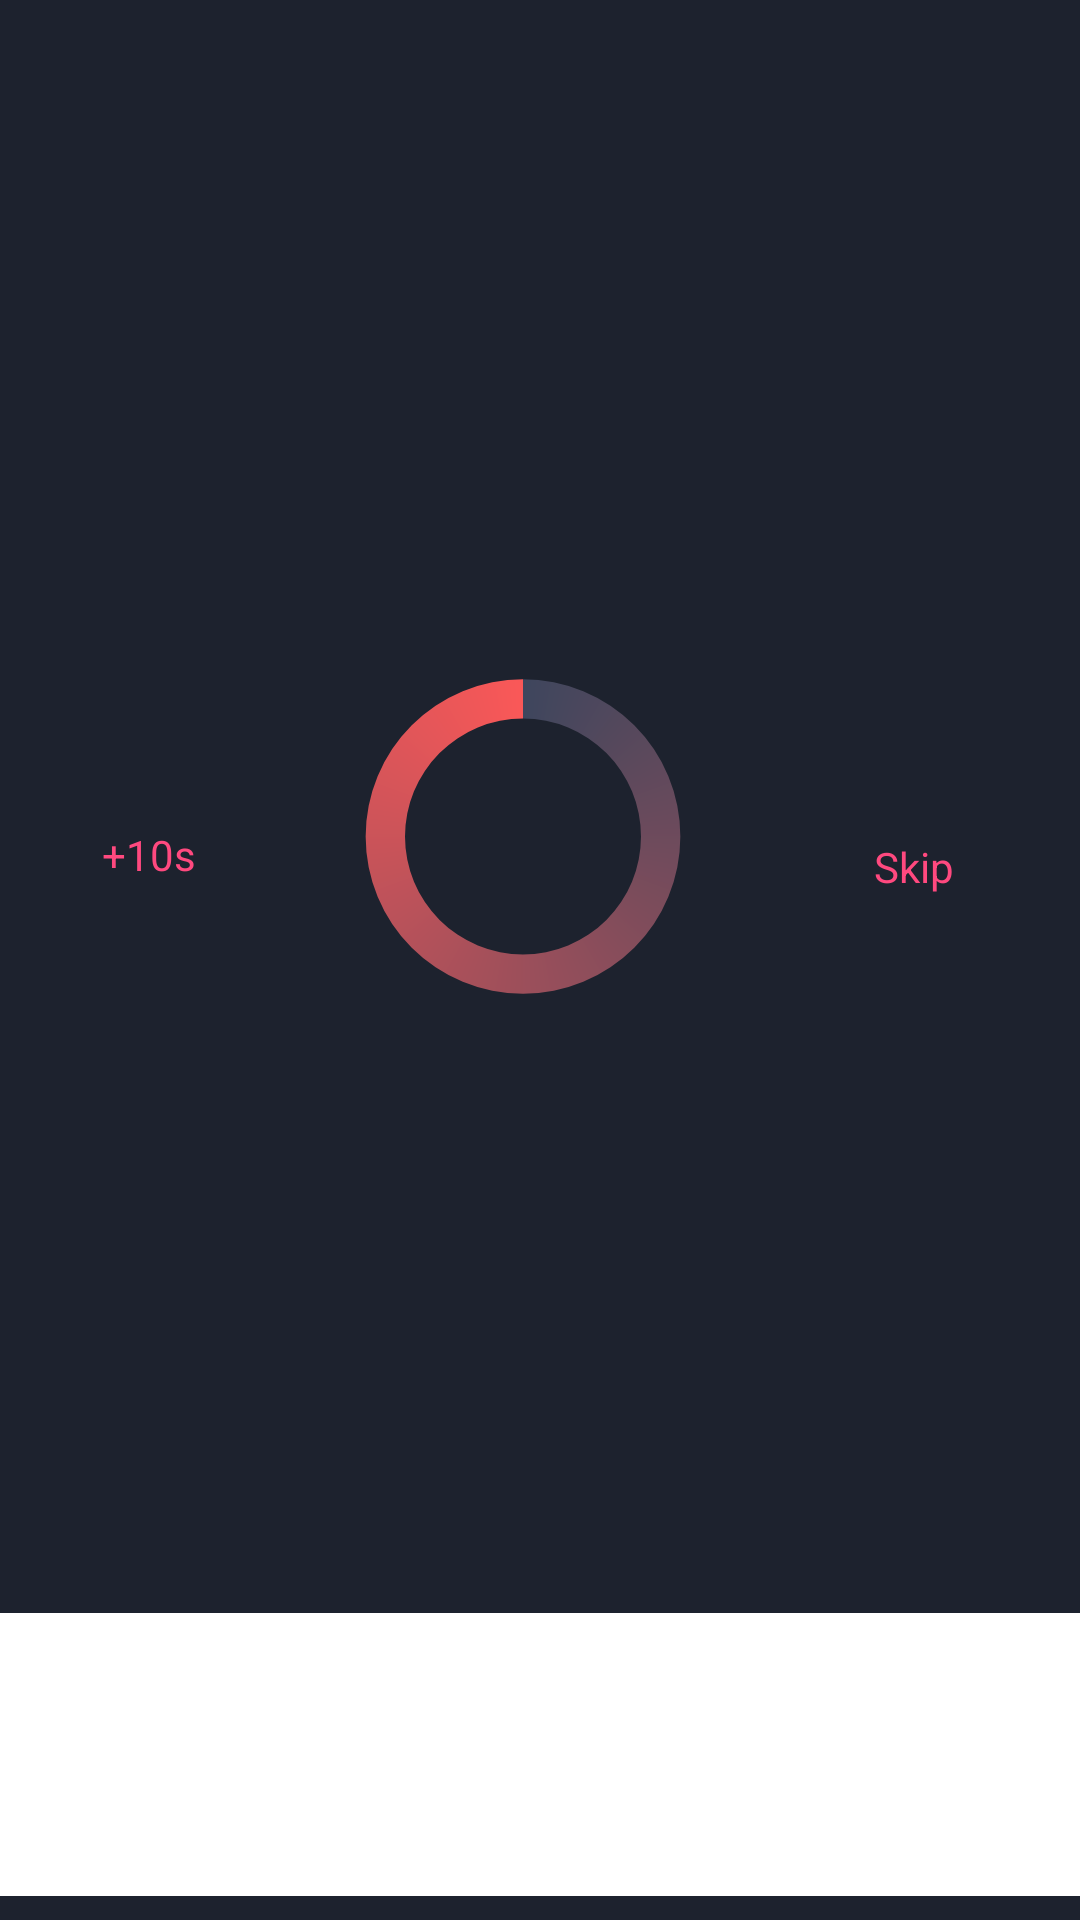

Here is an Android app screen rendered from its layout file. Give the layout XML and the strings, colors and styles it references.
<!-- AndroidManifest.xml: application theme AppTheme -->
<!-- res/layout/fragment_wating_for_next_excersize.xml -->
<android.support.constraint.ConstraintLayout xmlns:android="http://schemas.android.com/apk/res/android"
   android:background="#1d222e"
    xmlns:app="http://schemas.android.com/apk/res-auto"
    xmlns:tools="http://schemas.android.com/tools"
    android:layout_width="match_parent"
    android:layout_height="match_parent"
    tools:context="com.yourdomain.project50.Fragments.WatingForNextExcersizeFragment">

    <FrameLayout
        android:background="#FEC100"
        android:id="@+id/adPlaceholder"
        android:layout_width="0dp"
        android:layout_height="wrap_content"
        android:layout_marginEnd="8dp"
        android:layout_marginStart="8dp"
        android:layout_marginTop="8dp"
        android:gravity="center"

        app:layout_constraintEnd_toEndOf="parent"
        app:layout_constraintStart_toStartOf="parent"
        app:layout_constraintTop_toTopOf="parent" />

    <TextView
        android:id="@+id/btincreaseRestTime"
        android:layout_width="wrap_content"
        android:layout_height="0dp"
        android:layout_marginBottom="8dp"
        android:layout_marginTop="32dp"
        android:gravity="center"
        android:textColor="@color/colorAccent"
android:text="+10s"
        app:layout_constraintBottom_toTopOf="@+id/constraintLayout"
        app:layout_constraintEnd_toStartOf="@+id/progressBar"
        app:layout_constraintHorizontal_bias="0.5"
        app:layout_constraintStart_toStartOf="parent"
        app:layout_constraintTop_toBottomOf="@+id/adPlaceholder" />

    <ProgressBar
        android:id="@+id/progressBar"
        style="?android:attr/progressBarStyleHorizontal"
        android:layout_width="150dp"

        android:layout_height="0dp"
        android:layout_marginBottom="8dp"
        android:layout_marginTop="20dp"
        android:padding="16dp"
        android:progressDrawable="@drawable/custom_circuler_progressbar_drawable"
        app:layout_constraintBottom_toTopOf="@+id/constraintLayout"
        app:layout_constraintEnd_toStartOf="@+id/btSkip"
        app:layout_constraintHorizontal_bias="0.5"
        app:layout_constraintStart_toEndOf="@+id/btincreaseRestTime"
        app:layout_constraintTop_toBottomOf="@+id/adPlaceholder"
        app:layout_constraintVertical_bias="0.0" />

    <TextView
        android:id="@+id/btSkip"
        android:layout_width="wrap_content"
        android:layout_height="0dp"
        android:layout_marginTop="32dp"
        android:gravity="center"
        android:paddingEnd="8dp"
        android:paddingStart="8dp"
        android:text="Skip"
        android:textColor="@color/colorAccent"
        app:layout_constraintBottom_toTopOf="@+id/constraintLayout"

        app:layout_constraintEnd_toEndOf="parent"
        app:layout_constraintHorizontal_bias="0.5"
        app:layout_constraintStart_toEndOf="@+id/progressBar"
        app:layout_constraintTop_toBottomOf="@+id/adPlaceholder" />

    <android.support.constraint.ConstraintLayout
        android:id="@+id/constraintLayout"
        android:layout_width="381dp"
        android:layout_height="wrap_content"
        android:layout_marginBottom="8dp"
        android:layout_marginEnd="8dp"
        android:layout_marginStart="8dp"
        android:background="#FFFFFF"
        app:layout_constraintBottom_toBottomOf="parent"
        app:layout_constraintEnd_toEndOf="parent"
        app:layout_constraintStart_toStartOf="parent"
        app:layout_constraintTop_toBottomOf="@id/btSkip">

        <TextView
            android:id="@+id/tvDoneExcersize"
            android:layout_width="0dp"
            android:layout_height="wrap_content"
            android:layout_marginEnd="8dp"
            android:layout_marginStart="24dp"
            android:layout_marginTop="8dp"
            android:textColor="#FF969a9d"
            android:textSize="16sp"
            android:textStyle="normal"
            app:layout_constraintEnd_toStartOf="@+id/icon"
            app:layout_constraintStart_toStartOf="parent"
            app:layout_constraintTop_toTopOf="parent" />

        <TextView
            android:id="@+id/title"
            android:layout_width="0dp"
            android:layout_height="wrap_content"
            android:layout_marginEnd="8dp"
            android:layout_marginStart="24dp"
            android:layout_marginTop="8dp"
            android:maxLines="2"
            android:textColor="#000000"
            android:textSize="20sp"
            android:textStyle="bold"
            app:layout_constraintEnd_toStartOf="@+id/icon"
            app:layout_constraintStart_toStartOf="parent"
            app:layout_constraintTop_toBottomOf="@id/tvDoneExcersize" />

        <TextView
            android:id="@+id/seconds"
            android:layout_width="0dp"
            android:layout_height="wrap_content"
            android:layout_marginBottom="8dp"
            android:layout_marginEnd="8dp"
            android:layout_marginStart="24dp"
            android:textColor="#000000"
            android:textSize="16sp"
            android:textStyle="bold"
            app:layout_constraintBottom_toBottomOf="parent"
            app:layout_constraintEnd_toStartOf="@+id/icon"
            app:layout_constraintStart_toStartOf="parent"
            app:layout_constraintTop_toBottomOf="@id/title" />

        <ImageView
            android:id="@+id/icon"
            android:layout_width="100dp"
            android:layout_height="0dp"
            android:layout_marginBottom="8dp"
            app:layout_constraintBottom_toBottomOf="parent"
            app:layout_constraintLeft_toRightOf="@id/seconds"
            app:layout_constraintRight_toRightOf="parent"
            app:layout_constraintTop_toTopOf="parent" />
    </android.support.constraint.ConstraintLayout>

    <TextView
        android:id="@+id/tvProgress"
        android:layout_width="wrap_content"
        android:layout_height="wrap_content"
        android:layout_marginBottom="8dp"
        android:layout_marginEnd="8dp"
        android:layout_marginStart="8dp"
        android:layout_marginTop="8dp"
        android:textColor="@color/colorWhite"
        android:textSize="32sp"
        app:layout_constraintBottom_toBottomOf="@+id/progressBar"
        app:layout_constraintEnd_toEndOf="@+id/progressBar"
        app:layout_constraintStart_toStartOf="@+id/progressBar"
        app:layout_constraintTop_toTopOf="@+id/progressBar" />
</android.support.constraint.ConstraintLayout>
<!-- resources referenced by this layout -->
<resources>
  <color name="colorAccent">#ff497f</color>
  <color name="colorWhite">#FFFFFF</color>
  <!-- drawable custom_circuler_progressbar_drawable (drawable) -->
  <?xml version="1.0" encoding="utf-8"?>
  <rotate xmlns:android="http://schemas.android.com/apk/res/android"
      android:fromDegrees="-90"
      android:pivotX="50%"
      android:pivotY="50%"
      android:toDegrees="270" >
  
      <shape
          android:shape="ring"
          android:useLevel="false" >
          <gradient
              android:centerY="0.5"
              android:endColor="#FA5858"
              android:startColor="#3e465d"
              android:type="sweep"
              android:useLevel="false" />
      </shape>
  
  </rotate>
  <style name="AppTheme" parent="Theme.AppCompat.Light.DarkActionBar">
          
          <item name="colorPrimary">@color/colorPrimary</item>
          <item name="colorPrimaryDark">@color/colorPrimaryDark</item>
          <item name="colorAccent">@color/colorAccent</item>
      </style>
  <color name="colorPrimary">#242c70</color>
  <color name="colorPrimaryDark">#242c70</color>
</resources>
